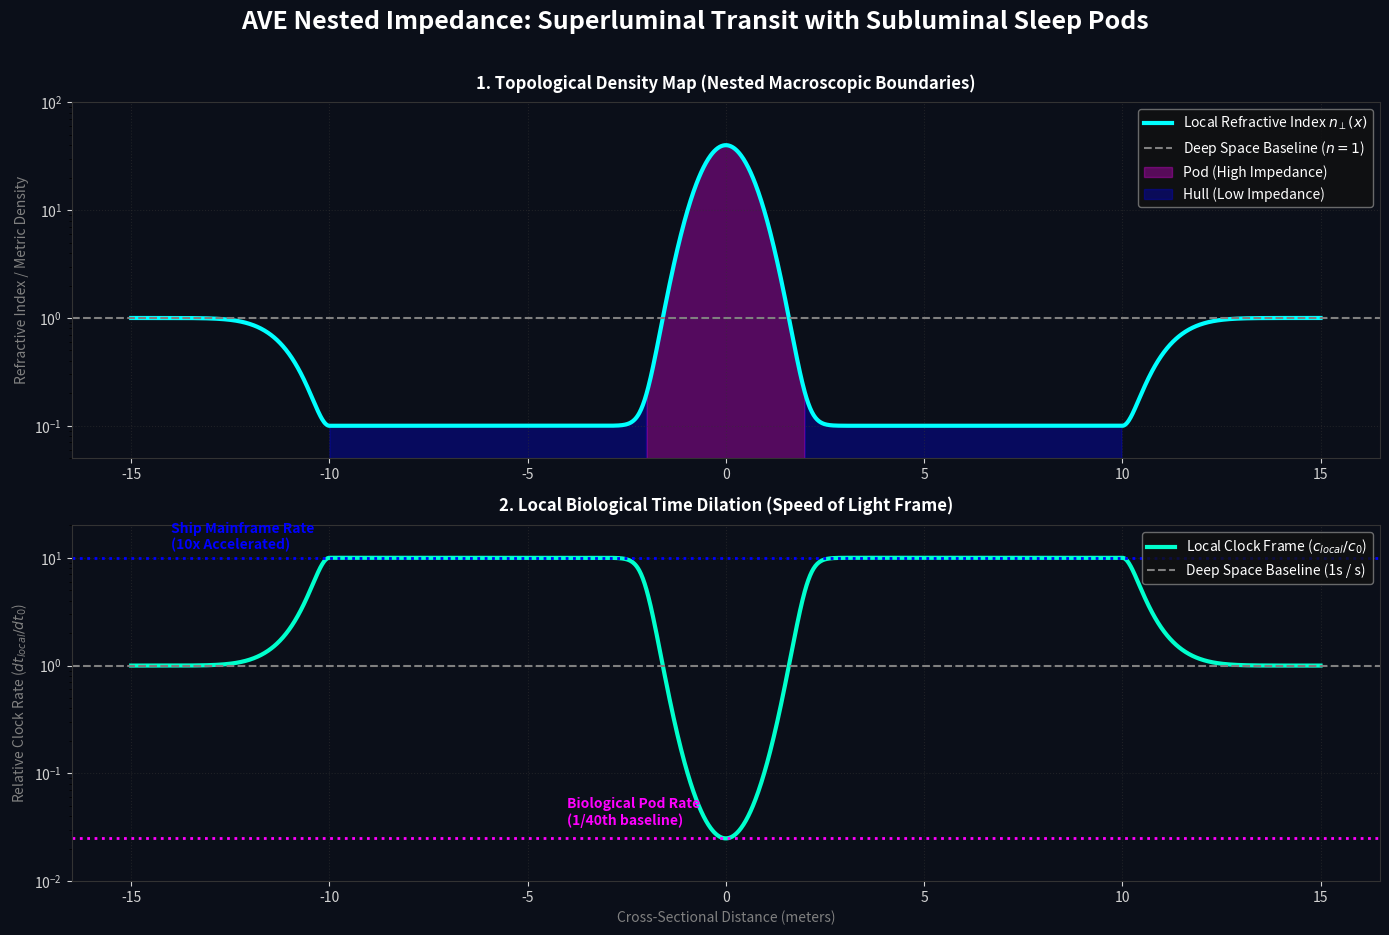

This chart was generated by the following Python code:
"""
AVE Falsification Protocol: Nested Subluminal Sleep Pods
--------------------------------------------------------
Demonstrates the engineering principle of nesting topological
impedance boundaries. 

Because time dilation and the speed of light are strictly 
local functions of the vacuum's refractive index (n = sqrt(mu*epsilon)),
we can engineer a ship that actively rarefies the exterior vacuum 
(superluminal low-impedance slipstream) while simultaneously compressing 
the internal vacuum of a sleep pod (subluminal high-impedance cavity).

This allows the ship's mainframe to experience months of transit time 
at v > c, while the biological occupant experiences only hours, 
trapped inside an artificial gravitational time-dilation field.
"""
import os
import numpy as np
import matplotlib.pyplot as plt

def simulate_nested_sleep_pods():
    print("==========================================================")
    print(" AVE TIME DILATION: NESTED SUBLUMINAL SLEEP PODS")
    print("==========================================================")
    
    # Spatial X-axis representing a cross section:
    # Deep Space -> Ship Hull -> Sleep Pod -> Ship Hull -> Deep Space
    x = np.linspace(-15, 15, 2000)
    
    # 1. Background deep-space baseline (n = 1.0)
    n_space = np.ones_like(x)
    
    # 2. Outer Hull Superluminal Slipstream (Rarefaction, n < 1.0)
    # The ship's main drive creates a low-impedance bubble to exceed c_0
    hull_mask = (np.abs(x) < 10)
    n_hull = np.ones_like(x)
    n_hull[hull_mask] = 0.1 # 10x faster local speed of light (Superluminal)
    
    # Smooth the hull boundary transition
    n_hull_smooth = 1.0 - 0.9 * np.exp(-0.5 * (np.abs(x) - 10)**2)
    n_hull_smooth = np.where(np.abs(x) < 10, 0.1, n_hull_smooth)
    
    # 3. Inner Sleep Pod Subluminal Cavity (Compression, n >> 1.0)
    # The bunker creates a localized, artificial high-gravity field
    pod_mask = (np.abs(x) < 2)
    # n drops massively into a high-impedance spike
    n_pod_spike = 40.0 * np.exp(-1.5 * x**2)
    
    # Total Nested Refractive Profile
    n_total = n_hull_smooth + n_pod_spike
    
    # Local Speed of Light (c_local = c_0 / n)
    # Normalized to c_0 = 1.0
    c_local = 1.0 / n_total
    
    # Biological Clock Tick Rate (Relative to Deep Space = 1.0)
    # Tick rate scales linearly with local c (slower c = slower clocks)
    tick_rate = c_local 
    
    # --- Visualization Suite ---
    fig, (ax1, ax2) = plt.subplots(2, 1, figsize=(14, 10), facecolor='#0B0F19')
    fig.suptitle("AVE Nested Impedance: Superluminal Transit with Subluminal Sleep Pods", color='white', fontsize=18, weight='bold', y=0.96)
    
    # Panel 1: The Local Refractive Index (Vacuum Density)
    ax1.set_facecolor('#0B0F19')
    ax1.plot(x, n_total, color='cyan', lw=3, label="Local Refractive Index $n_\perp(x)$")
    ax1.axhline(1.0, color='gray', ls='--', label="Deep Space Baseline ($n=1$)")
    ax1.fill_between(x, 0, n_total, where=pod_mask, color='magenta', alpha=0.3, label="Pod (High Impedance)")
    ax1.fill_between(x, 0, n_total, where=(hull_mask & ~pod_mask), color='blue', alpha=0.3, label="Hull (Low Impedance)")
    
    ax1.set_title("1. Topological Density Map (Nested Macroscopic Boundaries)", color='white', pad=10, weight='bold')
    ax1.set_ylabel("Refractive Index / Metric Density", color='gray')
    ax1.set_yscale('log')
    ax1.set_ylim(0.05, 100)
    ax1.legend(loc='upper right', facecolor='#111111', edgecolor='gray', labelcolor='white')
    
    # Panel 2: Local Time Dilation (Biological Tick Rate)
    ax2.set_facecolor('#0B0F19')
    ax2.plot(x, tick_rate, color='#00FFCC', lw=3, label="Local Clock Frame ($c_{local} / c_0$)")
    ax2.axhline(1.0, color='gray', ls='--', label="Deep Space Baseline (1s / s)")
    
    # Highlight the different time frames
    ax2.axhline(10.0, color='blue', ls=':', lw=2)
    ax2.text(-14, 12, "Ship Mainframe Rate\n(10x Accelerated)", color='blue', weight='bold')
    
    ax2.axhline(1/40.0, color='magenta', ls=':', lw=2)
    ax2.text(-4, 1/30.0, "Biological Pod Rate\n(1/40th baseline)", color='magenta', weight='bold')
    
    ax2.set_title("2. Local Biological Time Dilation (Speed of Light Frame)", color='white', pad=10, weight='bold')
    ax2.set_xlabel("Cross-Sectional Distance (meters)", color='gray')
    ax2.set_ylabel("Relative Clock Rate ($dt_{local} / dt_0$)", color='gray')
    ax2.set_yscale('log')
    ax2.set_ylim(0.01, 20)
    ax2.legend(loc='upper right', facecolor='#111111', edgecolor='gray', labelcolor='white')
    
    for ax in [ax1, ax2]:
        ax.tick_params(colors='lightgray')
        ax.grid(True, ls=':', color='#333333', alpha=0.5)
        for spine in ax.spines.values(): spine.set_color('#333333')
        
    plt.tight_layout(rect=[0, 0.03, 1, 0.95])
    
    OUTPUT_DIR = "assets/sim_outputs"
    os.makedirs(OUTPUT_DIR, exist_ok=True)
    out_path = os.path.join(OUTPUT_DIR, "simulate_nested_sleep_pods.png")
    plt.savefig(out_path, dpi=200, facecolor=fig.get_facecolor(), bbox_inches='tight')
    print(f"\n[+] Saved Time Dilation Nested Plot to {out_path}")

if __name__ == "__main__":
    simulate_nested_sleep_pods()
